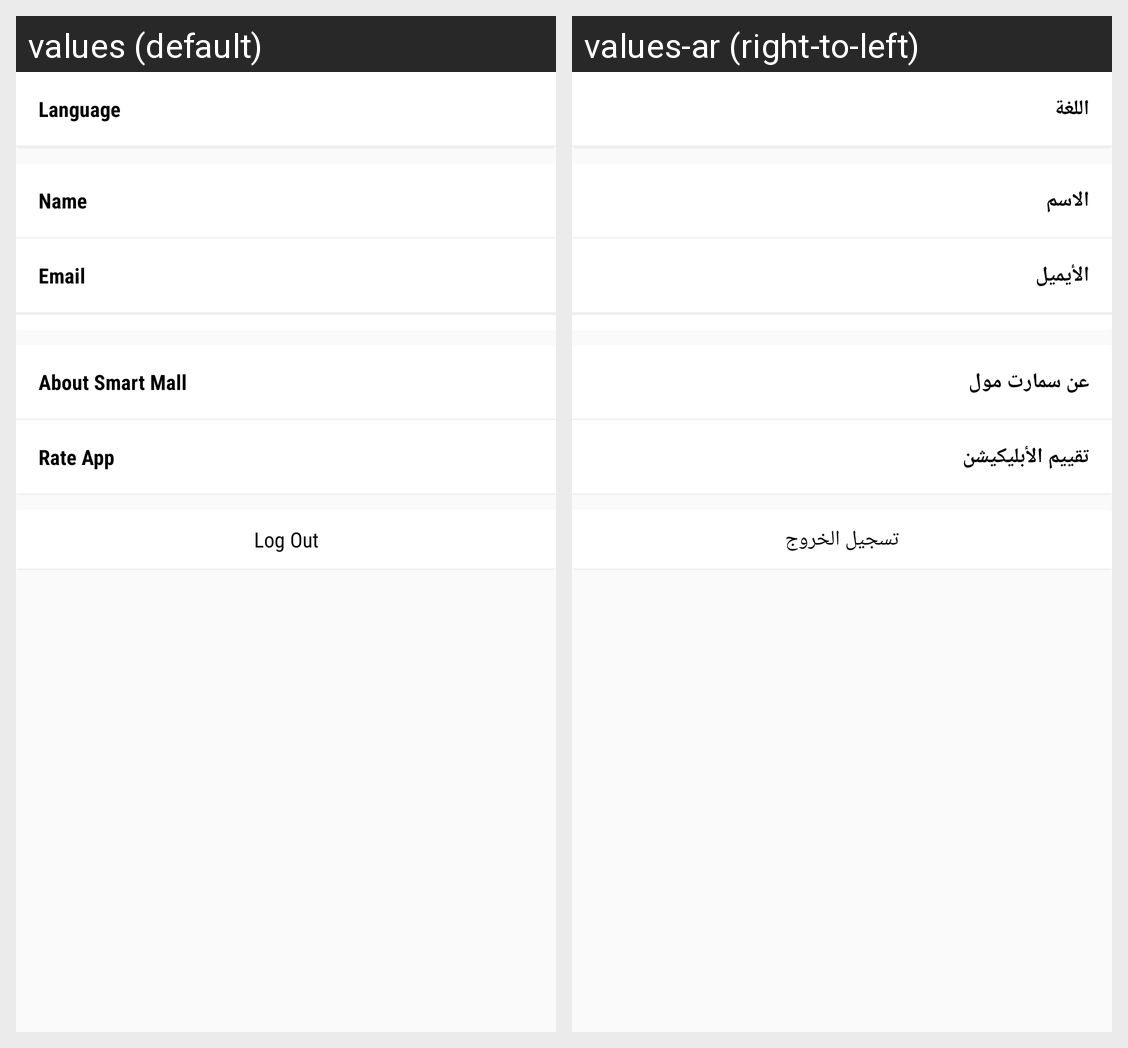

This grid shows one Android layout under two languages. Give, for every string resource on the screen, its name, the default text and each shown locale's text.
Android screen res/layout/activity_profile_seting.xml rendered under 2 locales, left to right: values (default), values-ar (right-to-left). Device: Nexus 5 (rendered at 1080×1920; each locale shown at half size, 540×960, under a caption strip naming it); theme AppTheme.
Strings drawn on this screen, with the default value and each locale's value (text and hints the layout hard-codes, and strings that could not be matched under every locale, appear in the picture but are not listed):

language
  values: Language
  values-ar: اللغة

name
  values: Name
  values-ar: الاسم

email
  values: Email
  values-ar: الأيميل

about_smart_mall
  values: About Smart Mall
  values-ar: عن سمارت مول

rate_app
  values: Rate App
  values-ar: تقييم الأبليكيشن

log_out
  values: Log Out
  values-ar: تسجيل الخروج
